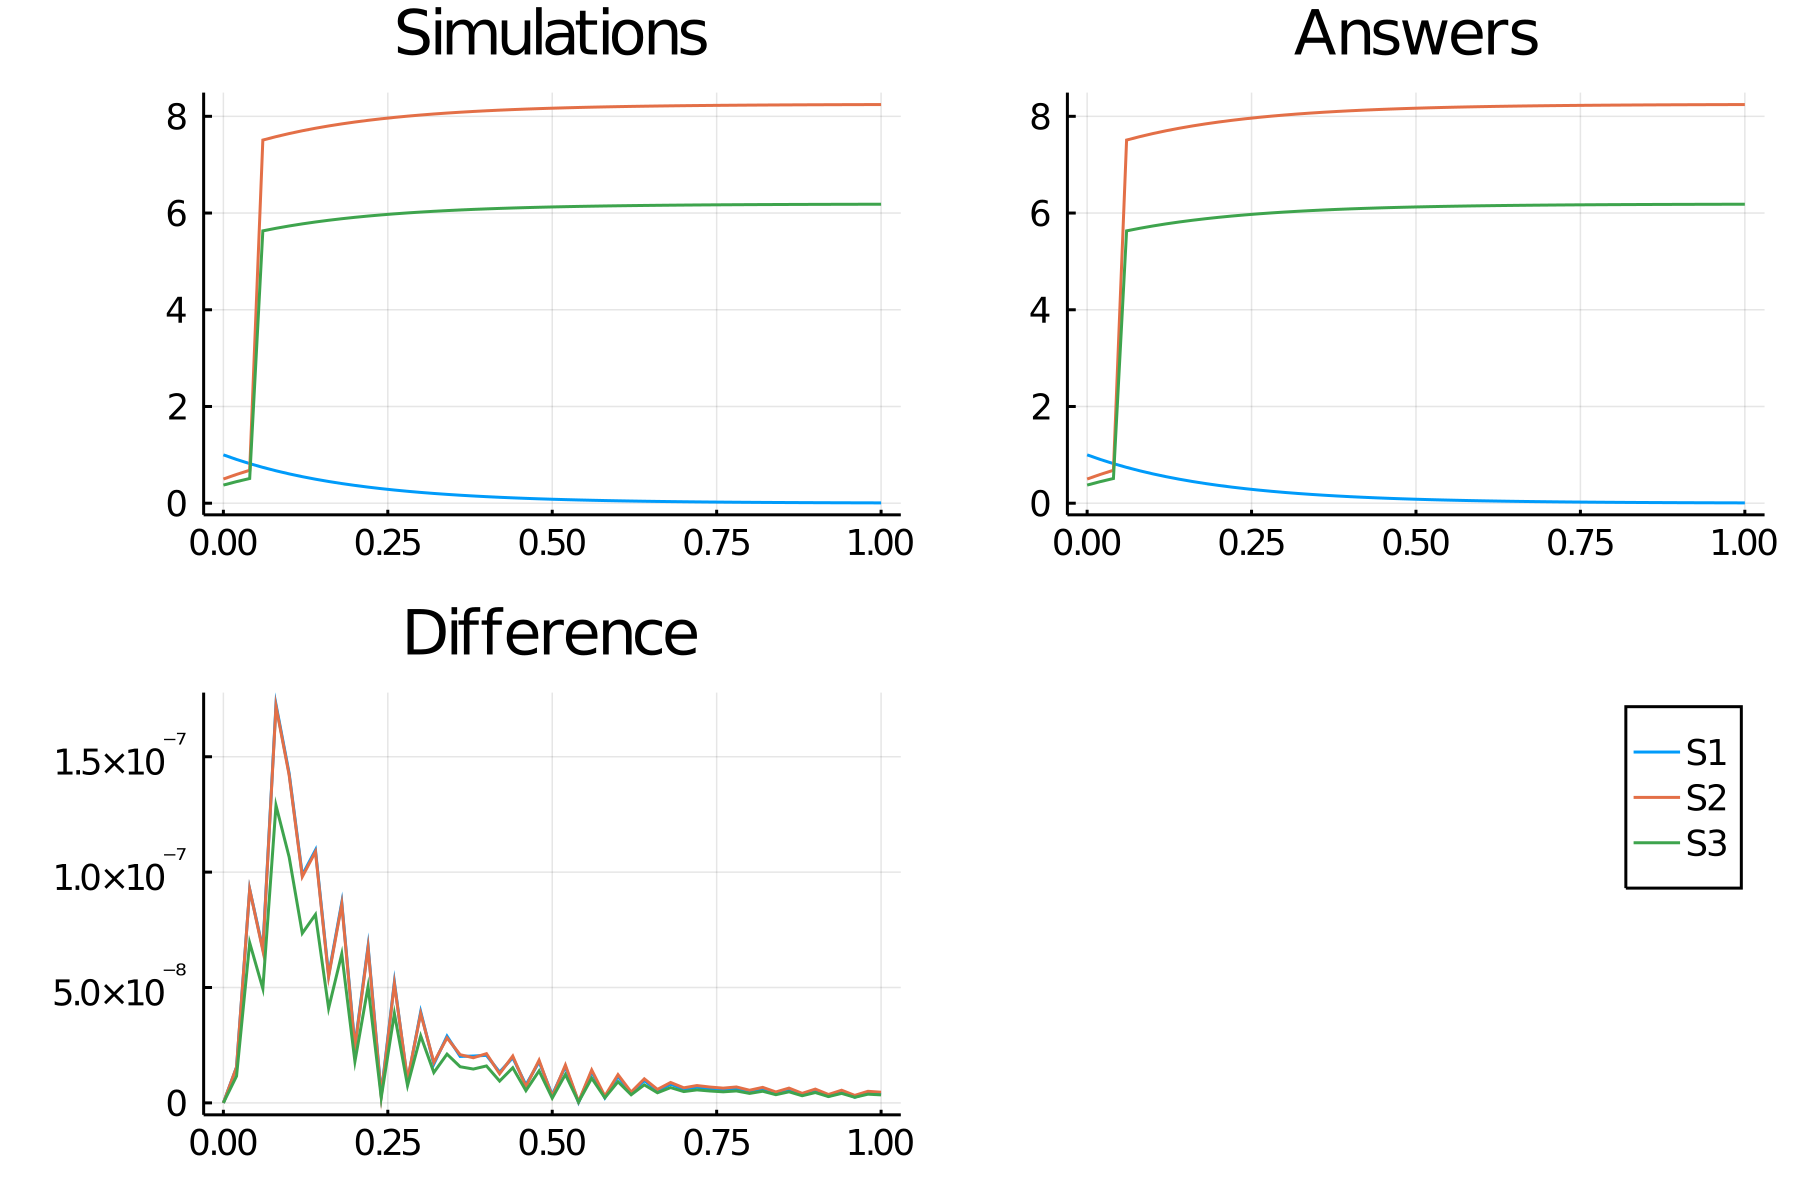

The data file committed next to this chart (first rows):
time, S1_, S2_, S3_
0.0, 1.0, 0.5, 0.375
0.02, 0.9048, 0.5952, 0.4464
0.04, 0.8187, 0.6813, 0.511
0.06, 0.7408, 7.509, 5.632
0.08, 0.6703, 7.58, 5.685
0.1, 0.6065, 7.643, 5.733
0.12, 0.5488, 7.701, 5.776
0.14, 0.4966, 7.753, 5.815
0.16, 0.4493, 7.801, 5.851
0.18, 0.4066, 7.843, 5.883
0.2, 0.3679, 7.882, 5.912
0.22, 0.3329, 7.917, 5.938
0.24, 0.3012, 7.949, 5.962
0.26, 0.2725, 7.977, 5.983
0.28, 0.2466, 8.003, 6.003
0.3, 0.2231, 8.027, 6.02
0.32, 0.2019, 8.048, 6.036
0.34, 0.1827, 8.067, 6.05
0.36, 0.1653, 8.085, 6.064
0.38, 0.1496, 8.1, 6.075
0.4, 0.1353, 8.115, 6.086
0.42, 0.1225, 8.128, 6.096
0.44, 0.1108, 8.139, 6.104
0.46, 0.1003, 8.15, 6.112
0.48, 0.09072, 8.159, 6.119
0.5, 0.08208, 8.168, 6.126
0.52, 0.07427, 8.176, 6.132
0.54, 0.06721, 8.183, 6.137
0.56, 0.06081, 8.189, 6.142
0.58, 0.05502, 8.195, 6.146
0.6, 0.04979, 8.2, 6.15
0.62, 0.04505, 8.205, 6.154
0.64, 0.04076, 8.209, 6.157
0.66, 0.03688, 8.213, 6.16
0.68, 0.03337, 8.217, 6.162
0.7, 0.0302, 8.22, 6.165
0.72, 0.02732, 8.223, 6.167
0.74, 0.02472, 8.225, 6.169
0.76, 0.02237, 8.228, 6.171
0.78, 0.02024, 8.23, 6.172
0.8, 0.01832, 8.232, 6.174
0.82, 0.01657, 8.233, 6.175
0.84, 0.015, 8.235, 6.176
0.86, 0.01357, 8.236, 6.177
0.88, 0.01228, 8.238, 6.178
0.9, 0.01111, 8.239, 6.179
0.92, 0.01005, 8.24, 6.18
0.94, 0.009095, 8.241, 6.181
0.96, 0.00823, 8.242, 6.181
0.98, 0.007447, 8.243, 6.182
1.0, 0.006738, 8.243, 6.182
